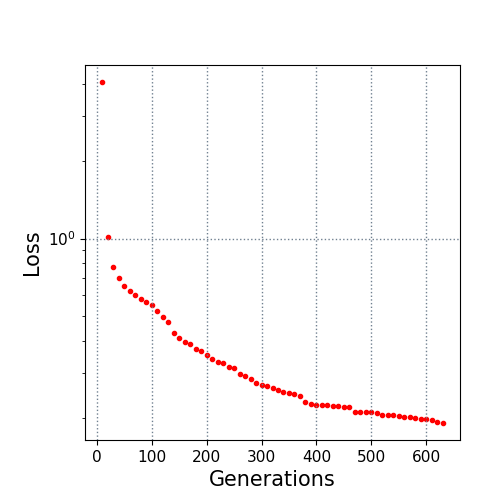

Data behind this chart, as committed beside it:
10.0, 4.071441
20.0, 1.012
30.0, 0.7768
40.0, 0.7007
50.0, 0.6555
60.0, 0.6235
70.0, 0.6042
80.0, 0.5798
90.0, 0.5644
100.0, 0.5497
110.0, 0.5228
120.0, 0.4966
130.0, 0.4732
140.0, 0.4283
150.0, 0.411
160.0, 0.3959
170.0, 0.3873
180.0, 0.3702
190.0, 0.3656
200.0, 0.3512
210.0, 0.3391
220.0, 0.3291
230.0, 0.3272
240.0, 0.3152
250.0, 0.3124
260.0, 0.2955
270.0, 0.2923
280.0, 0.2823
290.0, 0.2734
300.0, 0.2694
310.0, 0.2657
320.0, 0.2617
330.0, 0.2572
340.0, 0.2513
350.0, 0.25
360.0, 0.2472
370.0, 0.243
380.0, 0.2304
390.0, 0.2266
400.0, 0.2252
410.0, 0.2252
420.0, 0.2243
430.0, 0.2227
440.0, 0.2223
450.0, 0.2202
460.0, 0.2198
470.0, 0.2111
480.0, 0.2108
490.0, 0.2108
500.0, 0.2108
510.0, 0.2092
520.0, 0.2057
530.0, 0.2057
540.0, 0.2054
550.0, 0.2029
560.0, 0.2015
570.0, 0.2011
580.0, 0.1997
590.0, 0.1983
600.0, 0.1975
610.0, 0.1957
... 2 more rows
